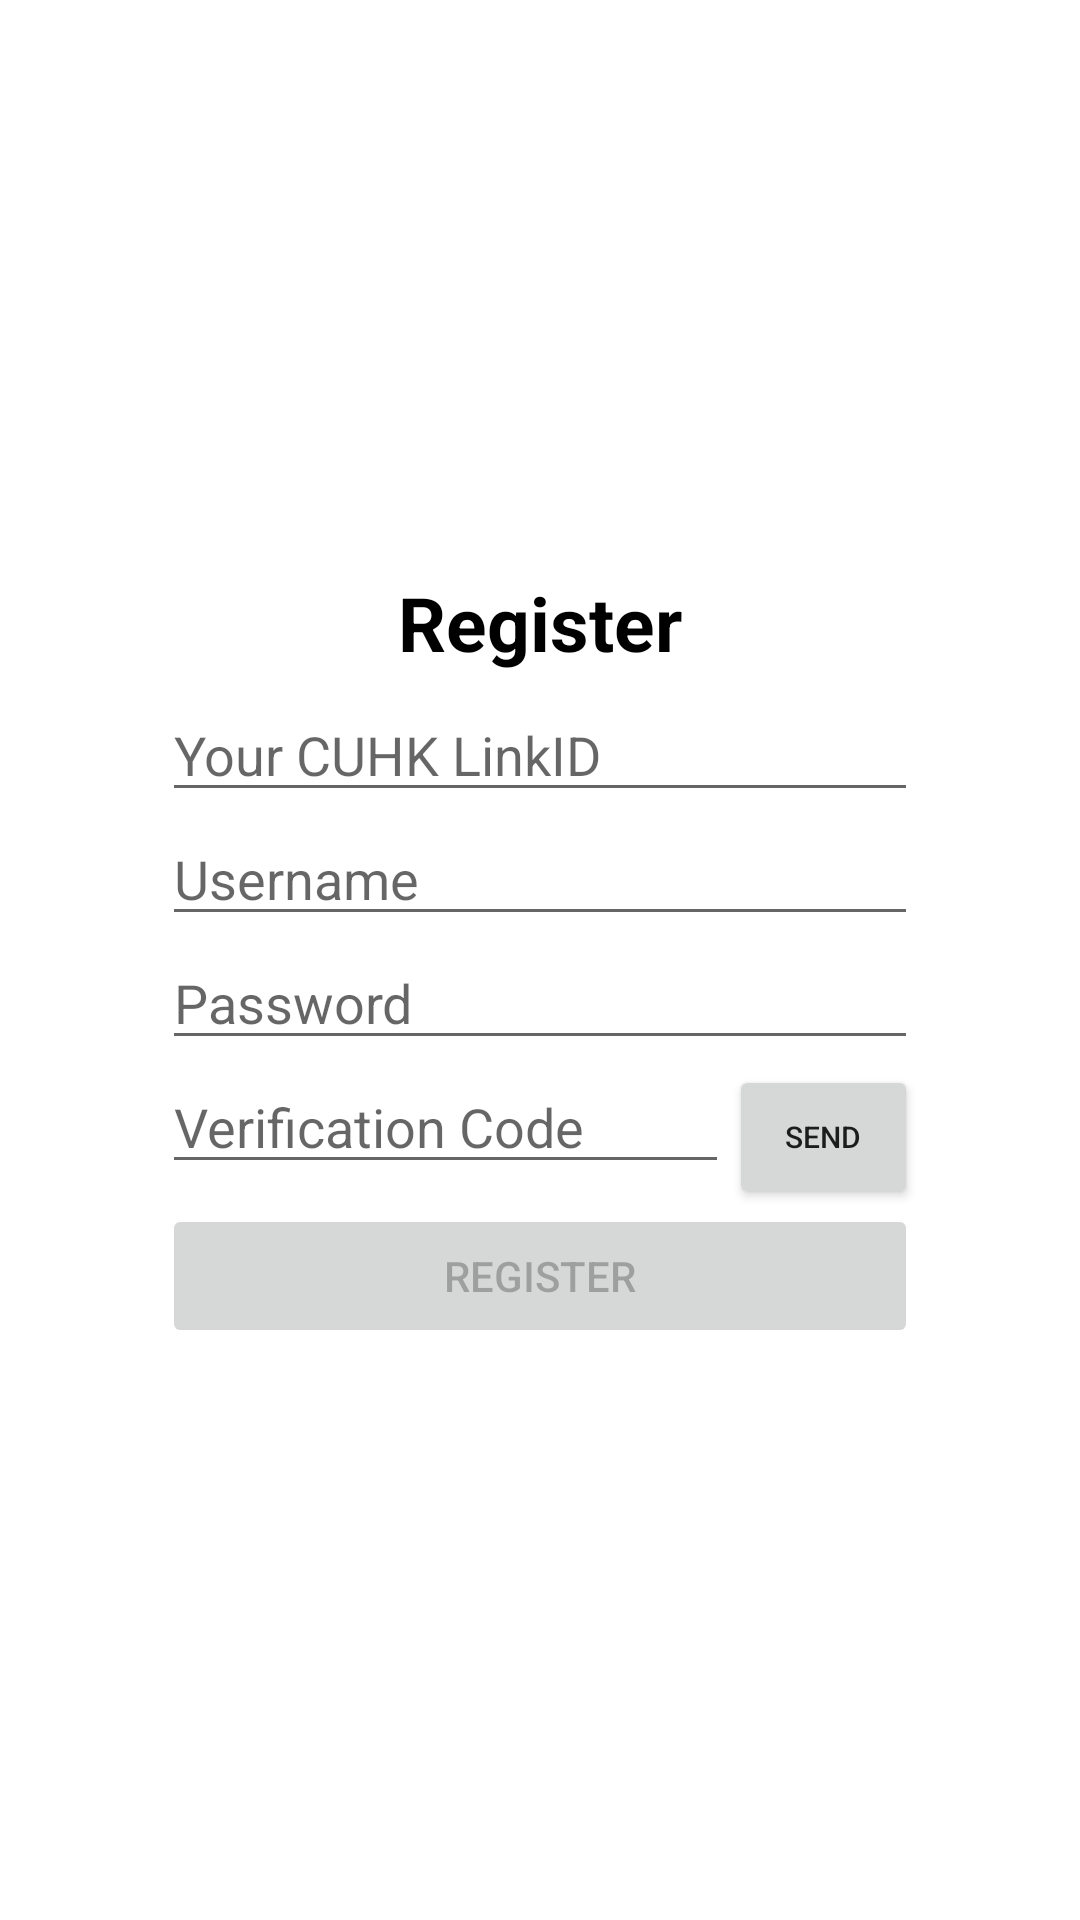

This screen was rendered from an Android layout file. Write that file and the resources it references.
<!-- AndroidManifest.xml: application theme Theme.Group28 -->
<!-- res/layout/fragment_register.xml -->
<?xml version="1.0" encoding="utf-8"?>
<LinearLayout xmlns:android="http://schemas.android.com/apk/res/android"
    xmlns:tools="http://schemas.android.com/tools"
    xmlns:app="http://schemas.android.com/apk/res-auto"
    android:orientation="vertical"
    android:gravity="center"
    android:layout_width="match_parent"
    android:layout_height="match_parent">
    <LinearLayout
        android:layout_height="wrap_content"
        android:layout_width="wrap_content"
        android:orientation="vertical">


        <LinearLayout
            android:layout_width="match_parent"
            android:layout_height="wrap_content"
            android:orientation="horizontal">
            <TextView
                android:id="@+id/register_header"
                android:layout_width="match_parent"
                android:layout_height="wrap_content"
                android:text="Register"
                android:textSize="25dp"
                android:textColor="@color/black"
                android:textStyle="bold"
                android:layout_weight="1"
                android:textAlignment="center"
                android:layout_marginBottom="5dp"/>
            <ProgressBar
                android:id="@+id/pb_register"
                android:layout_width="match_parent"
                android:layout_height="match_parent"
                android:layout_centerInParent="true"
                style="?android:attr/progressBarStyleSmallTitle"
                android:visibility="gone"
                android:layout_weight="10"
                />
        </LinearLayout>

        <EditText
            android:id="@+id/et_uid"
            android:layout_width="match_parent"
            android:layout_height="wrap_content"
            android:ems="10"
            android:inputType="textEmailAddress"
            android:hint="Your CUHK LinkID"/>


        <EditText
            android:id="@+id/et_username"
            android:layout_width="match_parent"
            android:layout_height="wrap_content"
            android:ems="12"
            android:inputType="textPersonName"
            android:hint="Username"/>

        <EditText
            android:id="@+id/et_password"
            android:layout_width="match_parent"
            android:layout_height="wrap_content"
            android:ems="12"
            android:inputType="textPassword"
            android:hint="Password"
            />
        <LinearLayout
            android:layout_width="match_parent"
            android:layout_height="wrap_content"
            android:orientation="horizontal">
            <EditText
                android:id="@+id/et_email_verification_code"
                android:layout_width="match_parent"
                android:layout_height="wrap_content"
                android:layout_weight="1"
                android:hint="Verification Code"

                android:layout_marginBottom="5dp"/>
            <Button
                android:id="@+id/btn_send_email"
                android:layout_width="match_parent"
                android:layout_height="wrap_content"
                android:textSize="10dp"
                android:text="send"
                android:layout_weight="3"/>
        </LinearLayout>


        <Button
            android:id="@+id/btn_register"
            android:layout_width="match_parent"
            android:layout_height="wrap_content"
            android:enabled="false"

            android:text="Register"/>




    </LinearLayout>
</LinearLayout>
<!-- resources referenced by this layout -->
<resources>
  <style name="Theme.Group28" parent="Theme.MaterialComponents.DayNight.DarkActionBar">
          
          <item name="colorPrimary">@color/purple_500</item>
          <item name="colorPrimaryVariant">@color/purple_700</item>
          <item name="colorOnPrimary">@color/white</item>
          
          <item name="colorSecondary">@color/teal_200</item>
          <item name="colorSecondaryVariant">@color/teal_700</item>
          <item name="colorOnSecondary">@color/black</item>
          
          <item name="android:statusBarColor" tools:targetApi="l">?attr/colorPrimaryVariant</item>
          
      </style>
  <!-- not gathered from this repository: default colours our renderer supplied (Android Studio template values) -->
  <color name="purple_500">#FF6200EE</color>
  <color name="purple_700">#FF3700B3</color>
  <color name="teal_200">#FF03DAC5</color>
  <color name="teal_700">#FF018786</color>
  <color name="black">#FF000000</color>
  <color name="white">#FFFFFFFF</color>
</resources>
